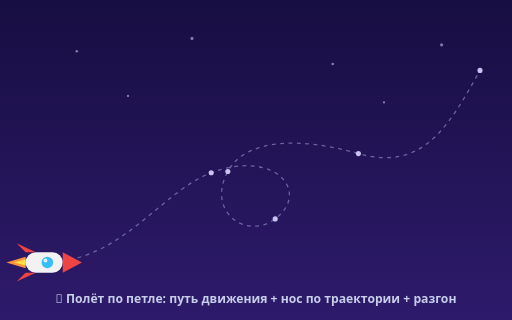
t = 0.00 s
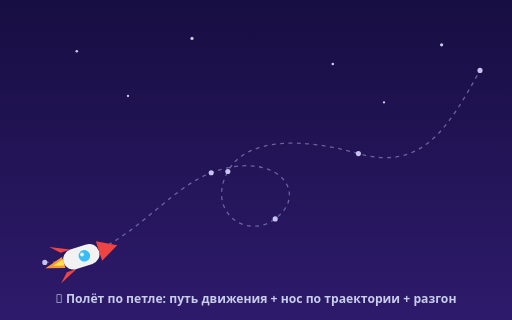
t = 0.94 s
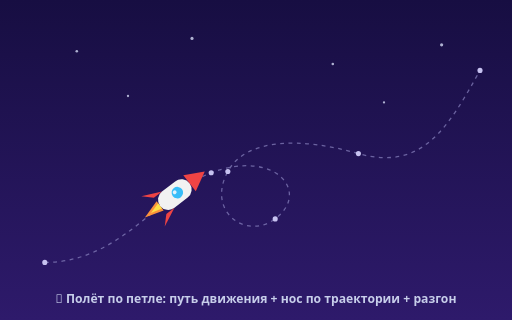
t = 1.88 s
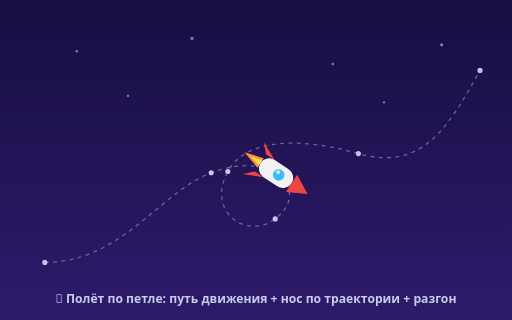
t = 2.50 s
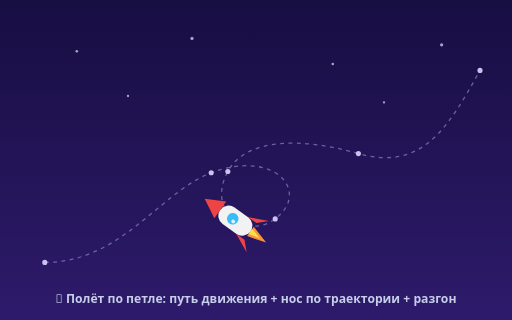
t = 3.00 s
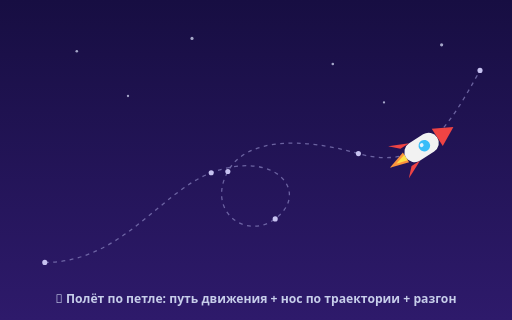
t = 4.50 s

The animated SVG that drew these frames (rendered in a browser with its animation timeline set to each time). Animation: 2 SMIL elements (animate=1,animateMotion=1); one cycle of 6.00 s, repeats indefinitely.

<svg viewBox="0 0 800 500" xmlns="http://www.w3.org/2000/svg" xmlns:xlink="http://www.w3.org/1999/xlink">
  <defs>
    <path id="fp" d="M70,410 C190,410 250,300 330,270 C430,232 486,300 430,342 C384,376 322,330 356,268 C384,216 470,214 560,240 C660,268 700,200 750,110"/>
    <linearGradient id="sky2" x1="0" y1="0" x2="0" y2="1"><stop offset="0" stop-color="#170E42"/><stop offset="1" stop-color="#2E1A6B"/></linearGradient>
  </defs>
  <rect width="800" height="500" fill="url(#sky2)"/>
  <!-- stars -->
  <g fill="#E0E7FF"><circle cx="120" cy="80" r="2"/><circle cx="300" cy="60" r="2.5"/><circle cx="520" cy="100" r="2"/><circle cx="690" cy="70" r="2.5"/><circle cx="600" cy="160" r="1.8"/><circle cx="200" cy="150" r="1.8"/>
    <animate attributeName="opacity" values="0.5;1;0.5" dur="2.5s" repeatCount="indefinite"/></g>

  <!-- visible trajectory (dashed with anchor dots) -->
  <use xlink:href="#fp" fill="none" stroke="#8B85C0" stroke-width="2" stroke-dasharray="6 7" opacity="0.7"/>
  <g fill="#C7C2F0"><circle cx="70" cy="410" r="4"/><circle cx="330" cy="270" r="4"/><circle cx="430" cy="342" r="4"/><circle cx="356" cy="268" r="4"/><circle cx="560" cy="240" r="4"/><circle cx="750" cy="110" r="4"/></g>

  <!-- rocket flies the path, nose oriented to path -->
  <g>
    <animateMotion dur="6s" repeatCount="indefinite" rotate="auto" calcMode="spline" keyPoints="0;1" keyTimes="0;1" keySplines="0.4 0 0.6 1">
      <mpath xlink:href="#fp"/>
    </animateMotion>
    <!-- flame (tail, left) -->
    <polygon points="-30,-9 -60,0 -30,9" fill="#FB923C"/>
    <polygon points="-30,-5 -48,0 -30,5" fill="#FDE047"/>
    <!-- fins -->
    <polygon points="-30,-16 -44,-30 -14,-16" fill="#EF4444"/>
    <polygon points="-30,16 -44,30 -14,16" fill="#EF4444"/>
    <!-- body -->
    <rect x="-30" y="-16" width="58" height="32" rx="16" fill="#F2F2F2"/>
    <!-- window -->
    <circle cx="4" cy="0" r="9" fill="#38BDF8"/><circle cx="1" cy="-3" r="3" fill="#E0F2FE"/>
    <!-- nose (right) -->
    <polygon points="28,-16 58,0 28,16" fill="#EF4444"/>
  </g>

  <text x="400" y="474" font-family="Segoe UI, Arial, sans-serif" font-size="19" font-weight="700" fill="#C7CEEA" text-anchor="middle">🚀 Полёт по петле: путь движения + нос по траектории + разгон</text>
</svg>
